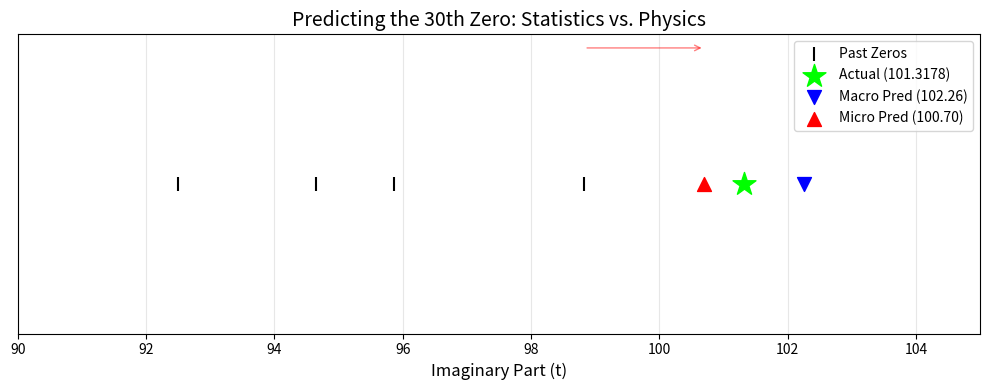

Write the Python code that produced this figure. (Note: this script raises an exception after producing the figure.)
import numpy as np
import matplotlib.pyplot as plt
from scipy.optimize import fsolve

# --- 1. 데이터 준비 (실제 리만 제타 영점, Odlyzhko Table) ---
# 처음 30개의 영점 (허수부 t값)
true_zeros = np.array([
    14.1347, 21.0220, 25.0109, 30.4249, 32.9351, 37.5862, 40.9187, 43.3271, 48.0052, 49.7738,
    52.9703, 56.4462, 59.3470, 60.8318, 65.1125, 67.0798, 69.5464, 72.0672, 75.7047, 77.1448,
    79.3374, 82.9104, 84.7355, 87.4253, 88.8091, 92.4919, 94.6513, 95.8706, 98.8312, 101.3178
])

# 훈련 데이터: 처음 29개
train_zeros = true_zeros[:-1]
# 타겟 데이터: 30번째 (우리가 맞춰야 할 값)
target_zero = true_zeros[-1]

print(f"Target (Actual 30th Zero): {target_zero}")

# --- 2. 거시적 예측 (Macroscopic Prediction) ---
# 리만-폰 망골트 공식의 역함수를 통해 n번째 영점의 대략적 위치 추정
# N(T) = n  =>  Solve for T

def riemann_n_formula(t, n):
    # N(t) = (t / 2pi) * log(t / 2pi) - (t / 2pi) + 7/8 (보정항)
    # 이 값이 n이 되는 t를 찾음
    val = (t / (2 * np.pi)) * np.log(t / (2 * np.pi)) - (t / (2 * np.pi)) + 0.875
    return val - n

# 30번째 영점의 "평균적인 기대 위치" 계산
macro_prediction = fsolve(riemann_n_formula, x0=100, args=(30))[0]
print(f"Macroscopic Prediction (Average): {macro_prediction:.4f}")

# --- 3. 미시적 척력 보정 (Microscopic Repulsion) ---
# 이전 영점들과의 간격 패턴을 분석하여 '척력' 반영

# 최근 5개 간격의 평균
recent_gaps = np.diff(train_zeros)[-5:]
avg_local_gap = np.mean(recent_gaps)

# 마지막 영점 (29번째)
last_zero = train_zeros[-1]

# 쿨롱 척력 시뮬레이션 논리 적용:
# "이전 간격이 평균보다 좁았다면, 이번엔 튕겨 나갈 것이다."
# "이전 간격이 넓었다면, 이번엔 당겨질 것이다."

# 직전 간격 (28번째와 29번째 사이)
last_gap = train_zeros[-1] - train_zeros[-2]

# GUE(Gaussian Unitary Ensemble)의 성질: 간격은 서로 반발함 (Level Repulsion)
# 간단한 보정 모델: 평균으로 회귀하려는 성질 (Elasticity)
elasticity = 0.6 # 복원력 계수 (임의 설정)
correction = elasticity * (avg_local_gap - last_gap)

micro_prediction = last_zero + avg_local_gap + correction
print(f"Microscopic Prediction (Physics): {micro_prediction:.4f}")

# --- 4. 시각화 ---
plt.figure(figsize=(10, 4))

# 실제 29개 영점
plt.scatter(train_zeros, np.zeros_like(train_zeros), color='black', marker='|', s=100, label='Past Zeros')

# 실제 30번째 영점 (정답)
plt.scatter(target_zero, 0, color='lime', marker='*', s=300, zorder=10, label=f'Actual ({target_zero})')

# 거시적 예측 (통계)
plt.scatter(macro_prediction, 0, color='blue', marker='v', s=100, label=f'Macro Pred ({macro_prediction:.2f})')

# 미시적 예측 (물리)
plt.scatter(micro_prediction, 0, color='red', marker='^', s=100, label=f'Micro Pred ({micro_prediction:.2f})')

# 연결선
plt.annotate('', xy=(micro_prediction, 0.05), xytext=(last_zero, 0.05),
             arrowprops=dict(arrowstyle='->', color='red', alpha=0.5))

plt.title('Predicting the 30th Zero: Statistics vs. Physics', fontsize=14)
plt.xlabel('Imaginary Part (t)', fontsize=12)
plt.yticks([])
plt.xlim(90, 105)
plt.legend()
plt.grid(True, axis='x', alpha=0.3)
plt.tight_layout()
plt.savefig('data/figure6_zero_prediction.png', dpi=300, bbox_inches='tight')
plt.close()
print("Figure 6 saved: data/figure6_zero_prediction.png")

# 오차 계산
error_macro = abs(target_zero - macro_prediction)
error_micro = abs(target_zero - micro_prediction)

print(f"\n[Result Analysis]")
print(f"Macro Error: {error_macro:.4f}")
print(f"Micro Error: {error_micro:.4f}")
print(f"Winner: {'Micro (Physics Model)' if error_micro < error_macro else 'Macro (Statistics)'}")